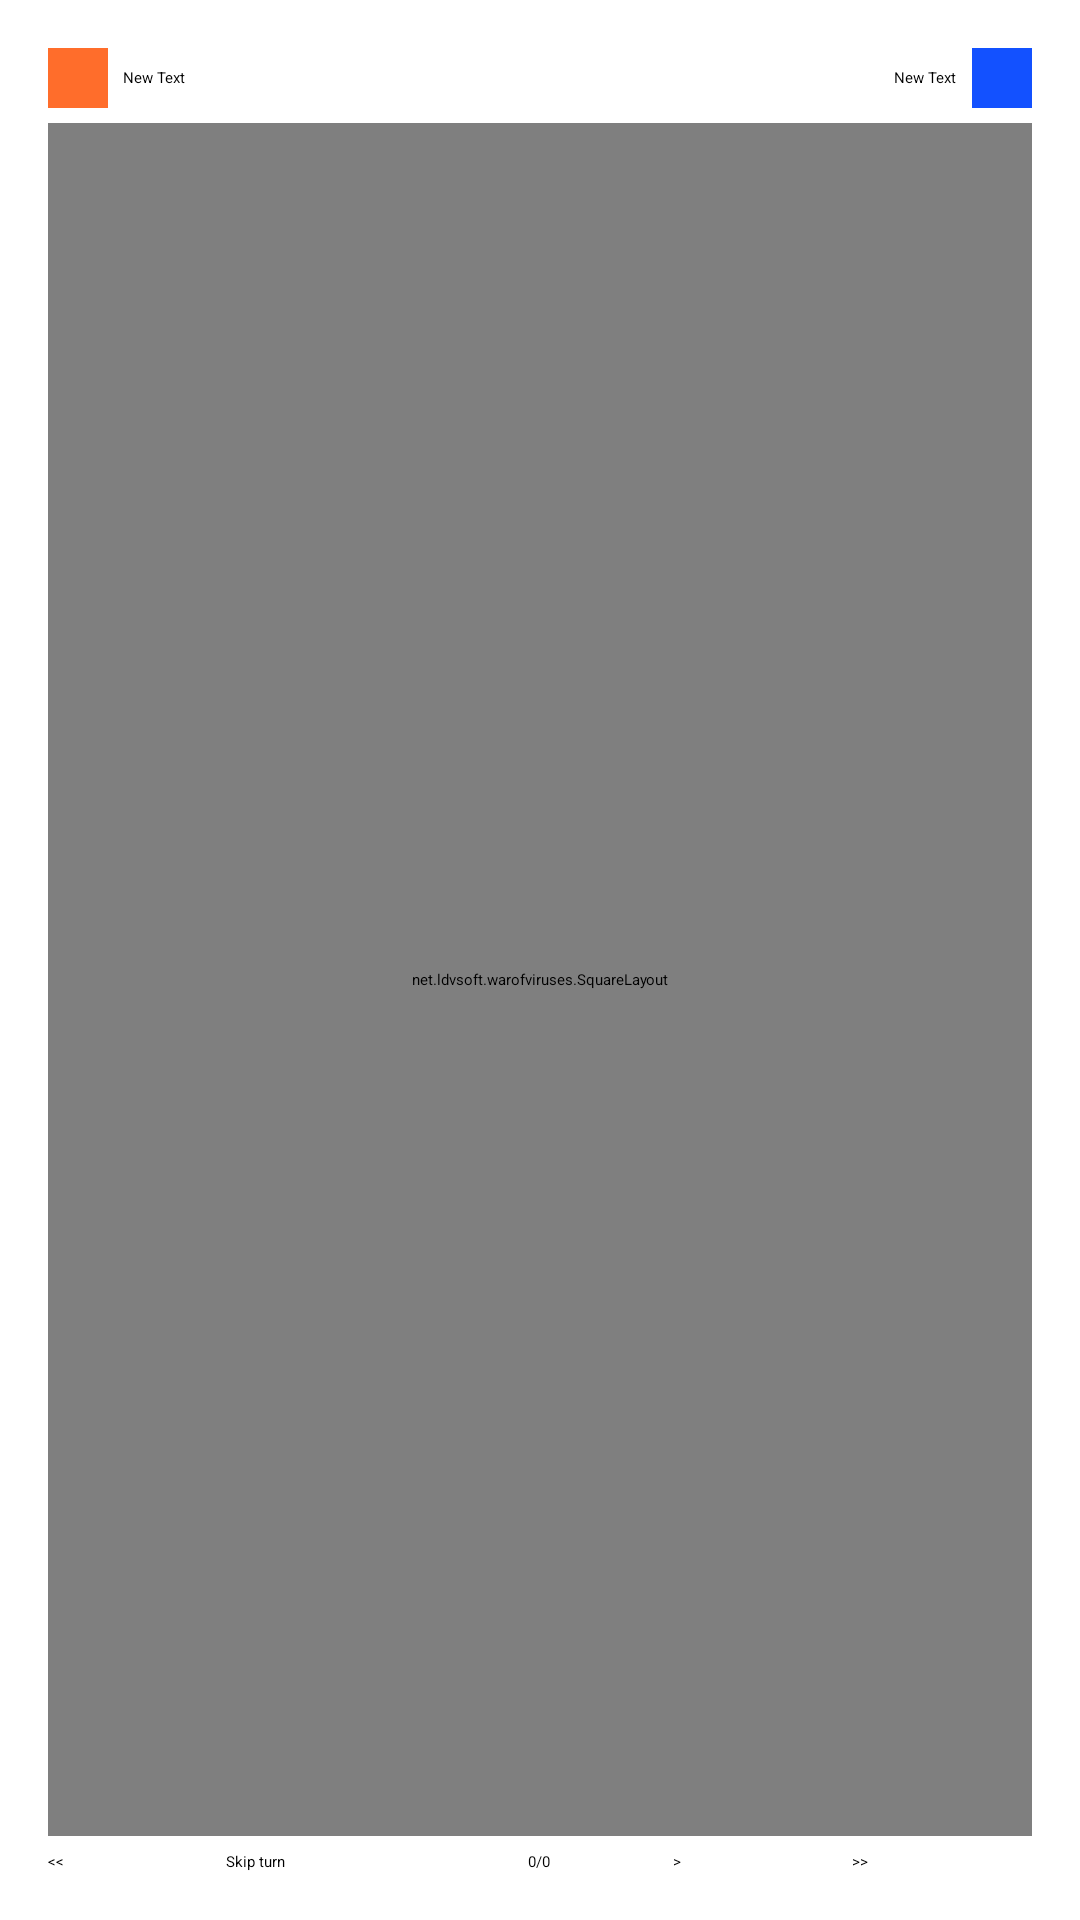

Layout XML and referenced resources for this Android screen:
<!-- AndroidManifest.xml: activity theme AppTheme.NoBar -->
<!-- res/layout/activity_game.xml -->
<RelativeLayout
    xmlns:android="http://schemas.android.com/apk/res/android"
    xmlns:tools="http://schemas.android.com/tools"
    android:layout_width="match_parent"
    android:layout_height="match_parent"
    android:paddingLeft="@dimen/activity_horizontal_margin"
    android:paddingRight="@dimen/activity_horizontal_margin"
    android:paddingTop="@dimen/activity_vertical_margin"
    android:paddingBottom="@dimen/activity_vertical_margin"
    tools:context=".GameActivity">

    <LinearLayout
        android:orientation="vertical"
        android:layout_width="match_parent"
        android:layout_height="match_parent"
        android:layout_alignParentLeft="true"
        android:layout_alignParentRight="true"
        android:layout_alignParentTop="true"
        android:layout_alignParentBottom="true"
        android:weightSum="1">

        <LinearLayout
            android:orientation="horizontal"
            android:layout_width="match_parent"
            android:layout_height="20dp"
            android:baselineAligned="false">

            <LinearLayout
                android:orientation="horizontal"
                android:layout_width="0dp"
                android:layout_height="match_parent"
                android:layout_weight="1">

                <ImageView
                    android:layout_width="20dp"
                    android:layout_height="20dp"
                    android:id="@+id/imageView"
                    android:src="#ff6d2b"
                    android:layout_gravity="left|center_vertical" />

                <TextView
                    android:layout_width="wrap_content"
                    android:layout_height="wrap_content"
                    android:text="New Text"
                    android:id="@+id/textView3"
                    android:layout_gravity="left|center_vertical"
                    android:layout_marginLeft="5dp"
                    android:layout_marginRight="5dp" />
            </LinearLayout>

            <LinearLayout
                android:orientation="horizontal"
                android:layout_width="0dp"
                android:layout_height="match_parent"
                android:layout_weight="1"
                android:gravity="right">

                <TextView
                    android:layout_width="wrap_content"
                    android:layout_height="wrap_content"
                    android:text="New Text"
                    android:id="@+id/textView4"
                    android:layout_gravity="center_vertical|right"
                    android:layout_marginLeft="5dp"
                    android:layout_marginRight="5dp" />

                <ImageView
                    android:layout_width="20dp"
                    android:layout_height="20dp"
                    android:id="@+id/imageView2"
                    android:layout_gravity="center_vertical|right"
                    android:src="#1351ff" />
            </LinearLayout>
        </LinearLayout>

        <FrameLayout
            android:layout_width="match_parent"
            android:layout_height="0dp"
            android:layout_gravity="center"
            android:layout_weight="1"
            android:layout_marginTop="5dp"
            android:layout_marginBottom="5dp">

            <net.example.warofviruses.SquareLayout
                android:orientation="vertical"
                android:layout_width="match_parent"
                android:layout_height="match_parent"
                android:id="@+id/game_board_root"
                android:layout_gravity="center"
                android:layout_margin="0dp">

            </net.example.warofviruses.SquareLayout>

        </FrameLayout>

        <LinearLayout
            android:orientation="horizontal"
            android:layout_width="match_parent"
            android:layout_height="wrap_content"
            android:layout_gravity="center_horizontal">

            <Button
                android:layout_width="0dp"
                android:layout_height="wrap_content"
                android:text="&lt;&lt;"
                android:id="@+id/game_button_first"
                android:layout_weight="1" />

            <Button
                android:layout_width="0dp"
                android:layout_height="wrap_content"
                android:text="Skip turn"
                android:id="@+id/game_button_prev"
                android:layout_weight="1" />

            <FrameLayout
                android:layout_width="0dp"
                android:layout_height="match_parent"
                android:layout_weight="1.5"
                android:id="@+id/game_text_progress">

                <TextView
                    android:layout_width="wrap_content"
                    android:layout_height="wrap_content"
                    android:textAppearance="?android:attr/textAppearanceLarge"
                    android:text="0/0"
                    android:id="@+id/textView2"
                    android:layout_marginLeft="10dp"
                    android:layout_marginRight="10dp"
                    android:layout_weight="1.5"
                    android:textAlignment="center"
                    android:layout_gravity="center" />
            </FrameLayout>

            <Button
                android:layout_width="0dp"
                android:layout_height="wrap_content"
                android:text=">"
                android:id="@+id/game_button_next"
                android:layout_weight="1" />

            <Button
                android:layout_width="0dp"
                android:layout_height="wrap_content"
                android:text=">>"
                android:id="@+id/game_button_last"
                android:layout_weight="1" />
        </LinearLayout>

    </LinearLayout>

</RelativeLayout>
<!-- resources referenced by this layout -->
<resources>
  <dimen name="activity_horizontal_margin">16dp</dimen>
  <dimen name="activity_vertical_margin">16dp</dimen>
</resources>
